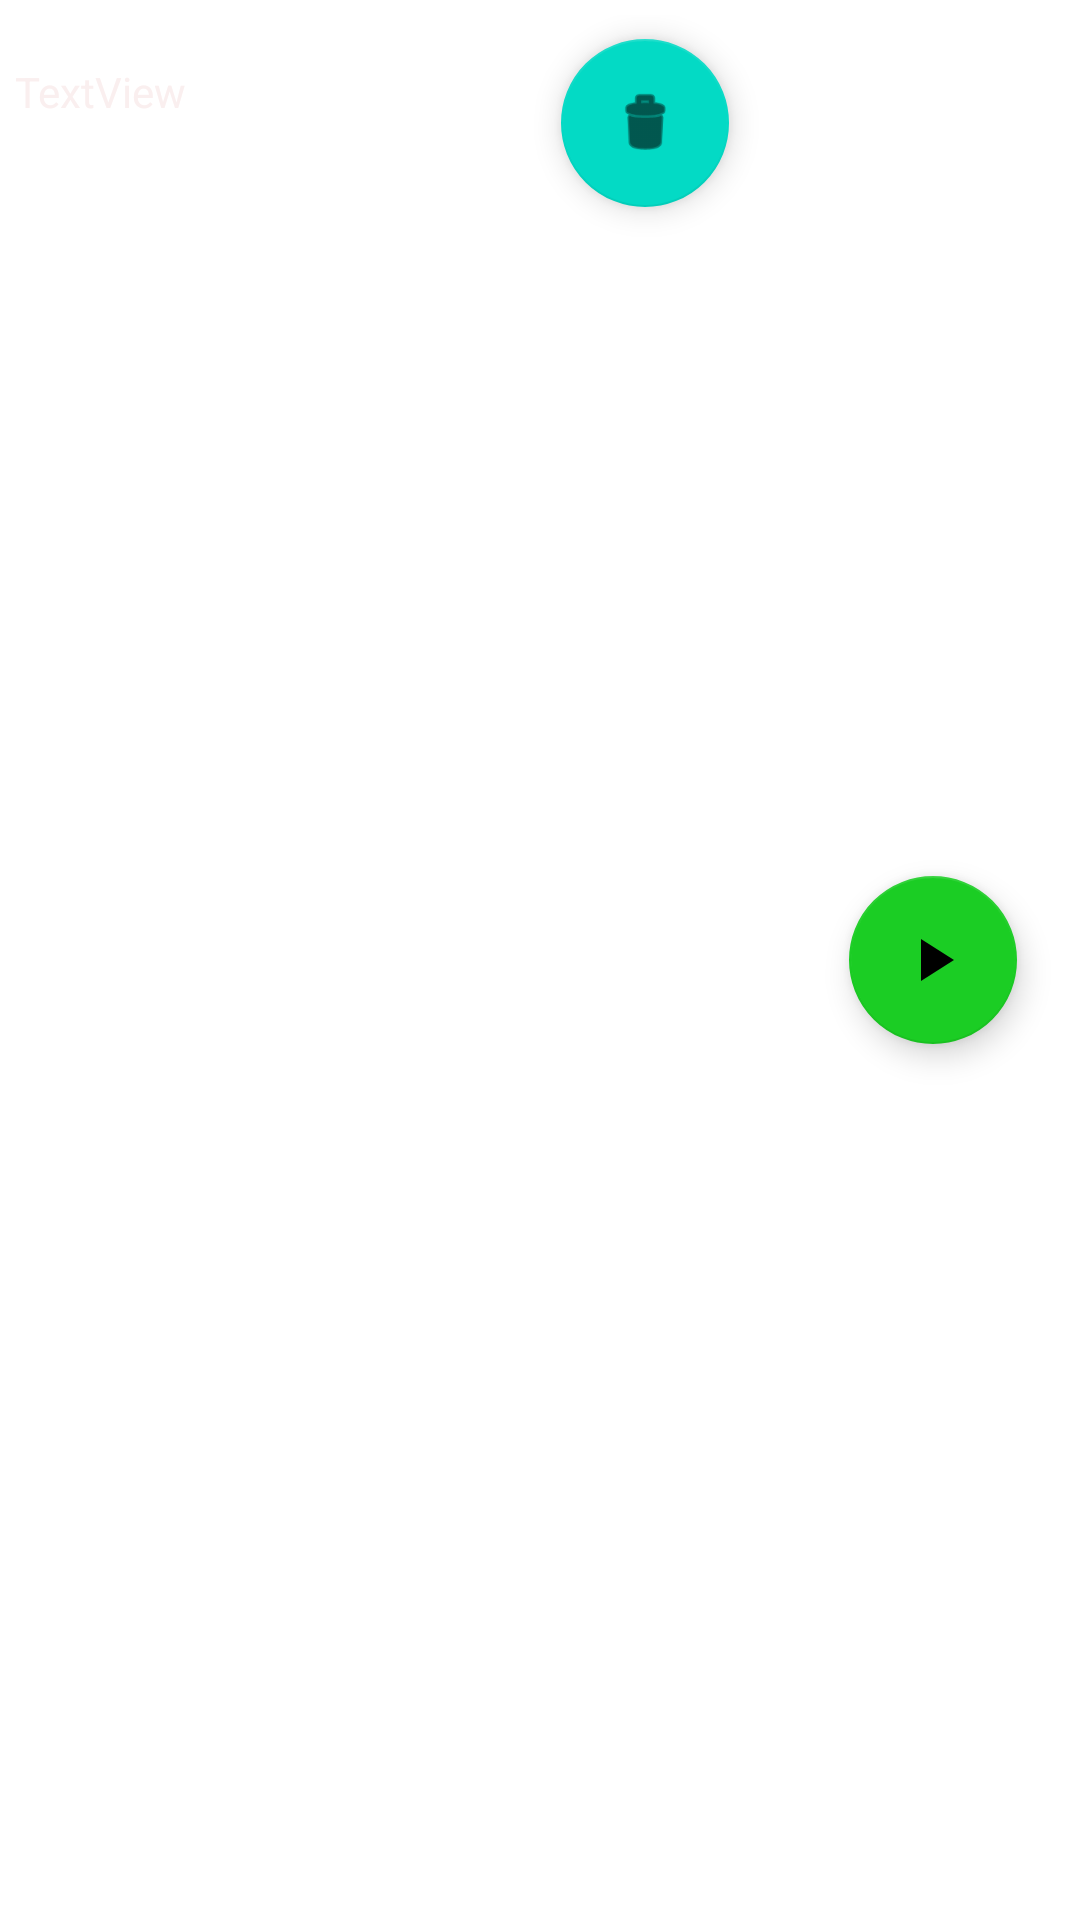

The Android layout XML behind this screen, and the referenced resources:
<!-- AndroidManifest.xml: application theme Theme.Dinterviewkit -->
<!-- res/layout/customrecorderview.xml -->
<?xml version="1.0" encoding="utf-8"?>
<androidx.constraintlayout.widget.ConstraintLayout xmlns:android="http://schemas.android.com/apk/res/android"
    xmlns:app="http://schemas.android.com/apk/res-auto"
    xmlns:tools="http://schemas.android.com/tools"
    android:layout_width="match_parent"
    android:layout_height="wrap_content"
    android:padding="5dp">

    <TextView
        android:id="@+id/textView2"
        android:layout_width="wrap_content"
        android:layout_height="wrap_content"
        android:layout_marginTop="16dp"
        android:text="TextView"
        android:textColor="#FAEFEF"
        app:layout_constraintEnd_toStartOf="@+id/guideline"
        app:layout_constraintHorizontal_bias="0.0"
        app:layout_constraintStart_toStartOf="parent"
        app:layout_constraintTop_toTopOf="parent" />

    <com.google.android.material.floatingactionbutton.FloatingActionButton
        android:id="@+id/deleteAudio"
        android:layout_width="wrap_content"
        android:layout_height="wrap_content"
        android:layout_marginTop="8dp"
        android:layout_marginEnd="40dp"
        android:layout_marginBottom="7dp"
        android:clickable="true"
        app:layout_constraintBottom_toBottomOf="parent"
        app:layout_constraintEnd_toStartOf="@+id/button"
        app:layout_constraintTop_toTopOf="parent"
        app:layout_constraintVertical_bias="0.0"
        app:srcCompat="@android:drawable/ic_menu_delete" />

    <com.google.android.material.floatingactionbutton.FloatingActionButton
        android:id="@+id/button"
        android:layout_width="wrap_content"
        android:layout_height="wrap_content"
        android:layout_marginEnd="16dp"
        android:src="@drawable/ic_baseline_play_arrow_24"
        app:backgroundTint="#1BCD24"
        app:layout_constraintBottom_toBottomOf="parent"
        app:layout_constraintEnd_toEndOf="parent"
        app:layout_constraintTop_toTopOf="parent"></com.google.android.material.floatingactionbutton.FloatingActionButton>

    <androidx.constraintlayout.widget.Guideline
        android:id="@+id/guideline"
        android:layout_width="wrap_content"
        android:layout_height="wrap_content"
        android:orientation="vertical"
        app:layout_constraintGuide_begin="276dp" />
</androidx.constraintlayout.widget.ConstraintLayout>
<!-- resources referenced by this layout -->
<resources>
  <!-- drawable ic_baseline_play_arrow_24 (drawable) -->
  <vector android:height="24dp" android:tint="#F7FCF2"
      android:viewportHeight="24" android:viewportWidth="24"
      android:width="24dp" xmlns:android="http://schemas.android.com/apk/res/android">
      <path android:fillColor="@android:color/white" android:pathData="M8,5v14l11,-7z"/>
  </vector>
  <style name="Theme.Dinterviewkit" parent="Theme.MaterialComponents.DayNight.DarkActionBar">
          
          <item name="colorPrimary">@color/purple_500</item>
          <item name="colorPrimaryVariant">@color/purple_700</item>
          <item name="colorOnPrimary">@color/white</item>
          
          <item name="colorSecondary">@color/teal_200</item>
          <item name="colorSecondaryVariant">@color/teal_700</item>
          <item name="colorOnSecondary">@color/black</item>
          
          <item name="android:statusBarColor" tools:targetApi="l">?attr/colorPrimaryVariant</item>
          
      </style>
  <color name="purple_500">#160533</color>
  <color name="purple_700">#0E0D0D</color>
  <color name="white">#FFFFFFFF</color>
  <color name="teal_200">#FF03DAC5</color>
  <color name="teal_700">#FF018786</color>
  <color name="black">#FF000000</color>
</resources>
